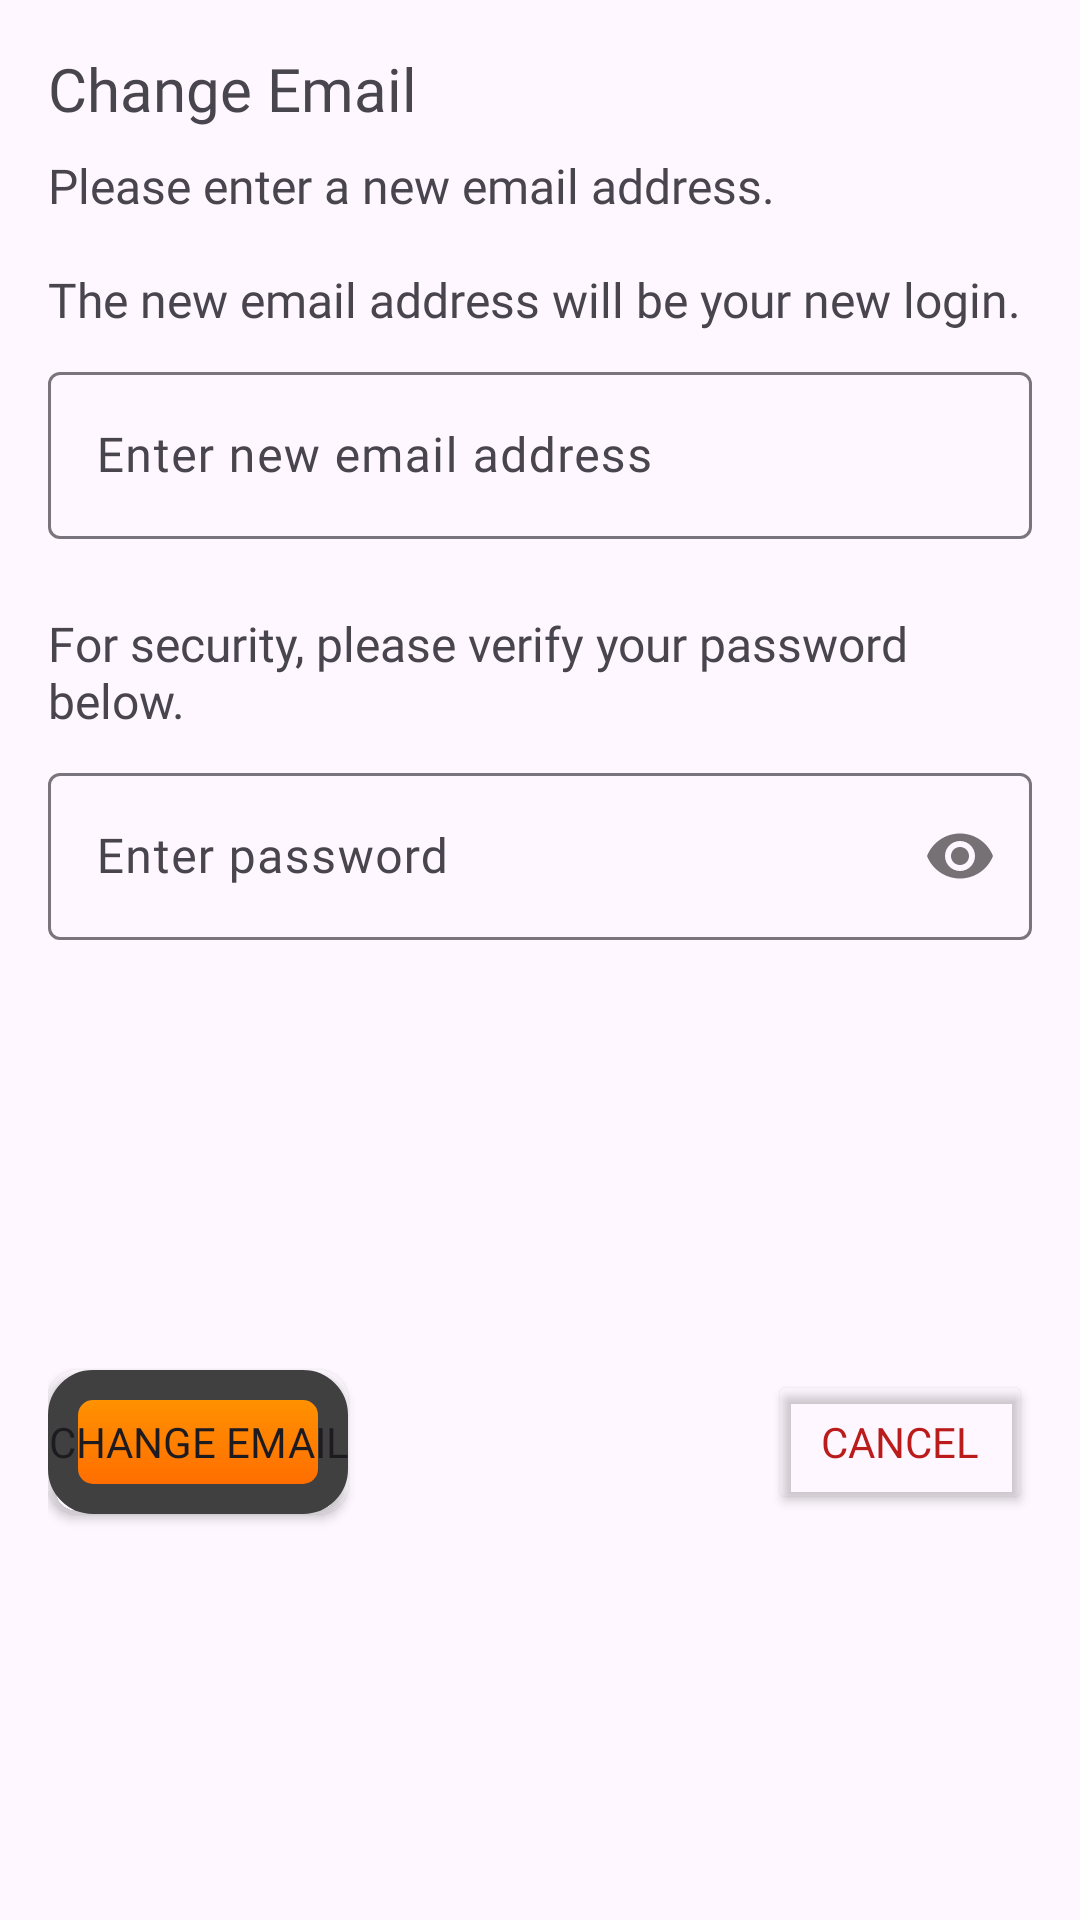

The Android layout XML behind this screen, and the referenced resources:
<!-- AndroidManifest.xml: application theme Theme.Riddler -->
<!-- res/layout/dialog_email_change.xml -->
<?xml version="1.0" encoding="utf-8"?>
<androidx.constraintlayout.widget.ConstraintLayout xmlns:android="http://schemas.android.com/apk/res/android"
    xmlns:app="http://schemas.android.com/apk/res-auto"
    xmlns:tools="http://schemas.android.com/tools"
    android:layout_width="match_parent"
    android:layout_height="wrap_content"
    android:layout_marginTop="16dp"
    android:padding="16dp">

        <TextView
            android:id="@+id/changeEmail_title"
            android:layout_width="wrap_content"
            android:layout_height="wrap_content"
            android:fontFamily="@font/montserrat_bold"
            android:text="@string/change_email"
            android:textSize="20sp"
            app:layout_constraintStart_toStartOf="parent"
            app:layout_constraintTop_toTopOf="parent" />

        <TextView
            android:id="@+id/changeEmail_DescText"
            android:layout_width="0dp"
            android:layout_height="wrap_content"
            android:layout_marginTop="8dp"
            android:textSize="16sp"
            android:fontFamily="@font/montserrat_regular"
            android:text="@string/please_enter_a_new_email_address_n_nthe_new_email_address_will_be_your_new_login"
            app:layout_constraintEnd_toEndOf="parent"
            app:layout_constraintStart_toStartOf="parent"
            app:layout_constraintTop_toBottomOf="@+id/changeEmail_title" />

        <com.google.android.material.textfield.TextInputLayout
            android:id="@+id/changeEmail_newEmailTextLayout"
            android:layout_width="0dp"
            android:layout_height="wrap_content"
            android:layout_marginTop="8dp"
            app:helperTextTextColor="@color/queryErrorText"
            app:layout_constraintEnd_toEndOf="parent"
            app:layout_constraintStart_toStartOf="parent"
            app:layout_constraintTop_toBottomOf="@+id/changeEmail_DescText">

            <com.google.android.material.textfield.TextInputEditText
                android:id="@+id/changeEmail_emailEditText"
                android:layout_width="match_parent"
                android:layout_height="wrap_content"
                android:hint="@string/enter_new_email_address"
                app:hintTextColor="#C5C7C2"
                android:fontFamily="@font/montserrat_semi_bold"
                android:inputType="textEmailAddress" />
        </com.google.android.material.textfield.TextInputLayout>

        <TextView
            android:id="@+id/textView9"
            android:layout_width="wrap_content"
            android:layout_height="wrap_content"
            android:layout_marginTop="24dp"
            android:textSize="16sp"
            android:fontFamily="@font/montserrat_regular"
            android:text="@string/for_security_please_verify_your_password_below"
            app:layout_constraintStart_toStartOf="parent"
            app:layout_constraintTop_toBottomOf="@+id/changeEmail_newEmailTextLayout" />

        <com.google.android.material.textfield.TextInputLayout
            android:id="@+id/changeEmail_currentPasswordTextLayout"
            android:layout_width="0dp"
            android:layout_height="wrap_content"
            android:layout_marginTop="8dp"
            app:hintTextColor="#C5C7C2"
            app:layout_constraintEnd_toEndOf="parent"
            app:helperTextTextColor="@color/queryErrorText"
            app:passwordToggleEnabled="true"
            app:layout_constraintStart_toStartOf="parent"
            app:layout_constraintTop_toBottomOf="@+id/textView9">

            <com.google.android.material.textfield.TextInputEditText
                android:id="@+id/changeEmail_passwordEditText"
                android:layout_width="match_parent"
                android:layout_height="wrap_content"
                android:hint="@string/enter_password"
                android:fontFamily="@font/montserrat_semi_bold"
                android:imeOptions="actionNone"
                android:inputType="textPassword"
                android:singleLine="true" />
        </com.google.android.material.textfield.TextInputLayout>

        <Button
            android:id="@+id/changeEmail_changeEmailButton"
            android:layout_width="wrap_content"
            android:layout_height="wrap_content"
            android:layout_marginTop="24dp"
            android:background="@drawable/sharper_corners"
            android:fontFamily="@font/montserrat_semi_bold"
            android:text="@string/change_email"
            app:layout_constraintBottom_toBottomOf="parent"
            app:layout_constraintStart_toStartOf="@+id/changeEmail_currentPasswordTextLayout"
            app:layout_constraintTop_toBottomOf="@+id/changeEmail_currentPasswordTextLayout" />

        <Button
            android:id="@+id/changeEmail_CancelButton"
            android:layout_width="wrap_content"
            android:layout_height="wrap_content"
            android:textColor="@color/queryErrorText"
            android:backgroundTint="@android:color/transparent"
            android:fontFamily="@font/montserrat_semi_bold"
            android:text="@string/cancel"
            app:layout_constraintBottom_toBottomOf="@+id/changeEmail_changeEmailButton"
            app:layout_constraintEnd_toEndOf="@+id/changeEmail_currentPasswordTextLayout"
            app:layout_constraintTop_toTopOf="@+id/changeEmail_changeEmailButton" />

    </androidx.constraintlayout.widget.ConstraintLayout>
<!-- resources referenced by this layout -->
<resources>
  <color name="queryErrorText">#BA1B1B</color>
  <!-- drawable sharper_corners (drawable) -->
  <?xml version="1.0" encoding="utf-8"?>
  <shape xmlns:android="http://schemas.android.com/apk/res/android" android:shape="rectangle">
      <stroke android:width="10dp" android:color="#FF404040" />
      <corners android:radius="10dp" />
      <gradient
          android:startColor="#FF6800"
          android:centerColor="#FF8000"
          android:endColor="#FF9700" android:angle="90" />
  </shape>
  <string name="cancel">Cancel</string>
  <string name="change_email">Change Email</string>
  <string name="enter_new_email_address">Enter new email address</string>
  <string name="enter_password">Enter password</string>
  <string name="for_security_please_verify_your_password_below">For security, please verify your password below.</string>
  <string name="please_enter_a_new_email_address_n_nthe_new_email_address_will_be_your_new_login">Please enter a new email address.\n\nThe new email address will be your new login.</string>
  <style name="Theme.Riddler" parent="Theme.Material3.DayNight.NoActionBar">
          
          <item name="colorPrimary">@color/purple_500</item>
          <item name="colorPrimaryVariant">@color/purple_700</item>
          <item name="colorOnPrimary">@color/white</item>
          
          <item name="colorSecondary">@color/teal_200</item>
          <item name="colorSecondaryVariant">@color/teal_700</item>
          <item name="colorOnSecondary">@color/black</item>
          
          <item name="android:statusBarColor" tools:targetApi="l">@color/black</item>
          
      </style>
  <color name="purple_500">#FF6200EE</color>
  <color name="purple_700">#FF3700B3</color>
  <color name="white">#FFFFFFFF</color>
  <color name="teal_200">#FF03DAC5</color>
  <color name="teal_700">#FF018786</color>
  <color name="black">#FF000000</color>
</resources>
